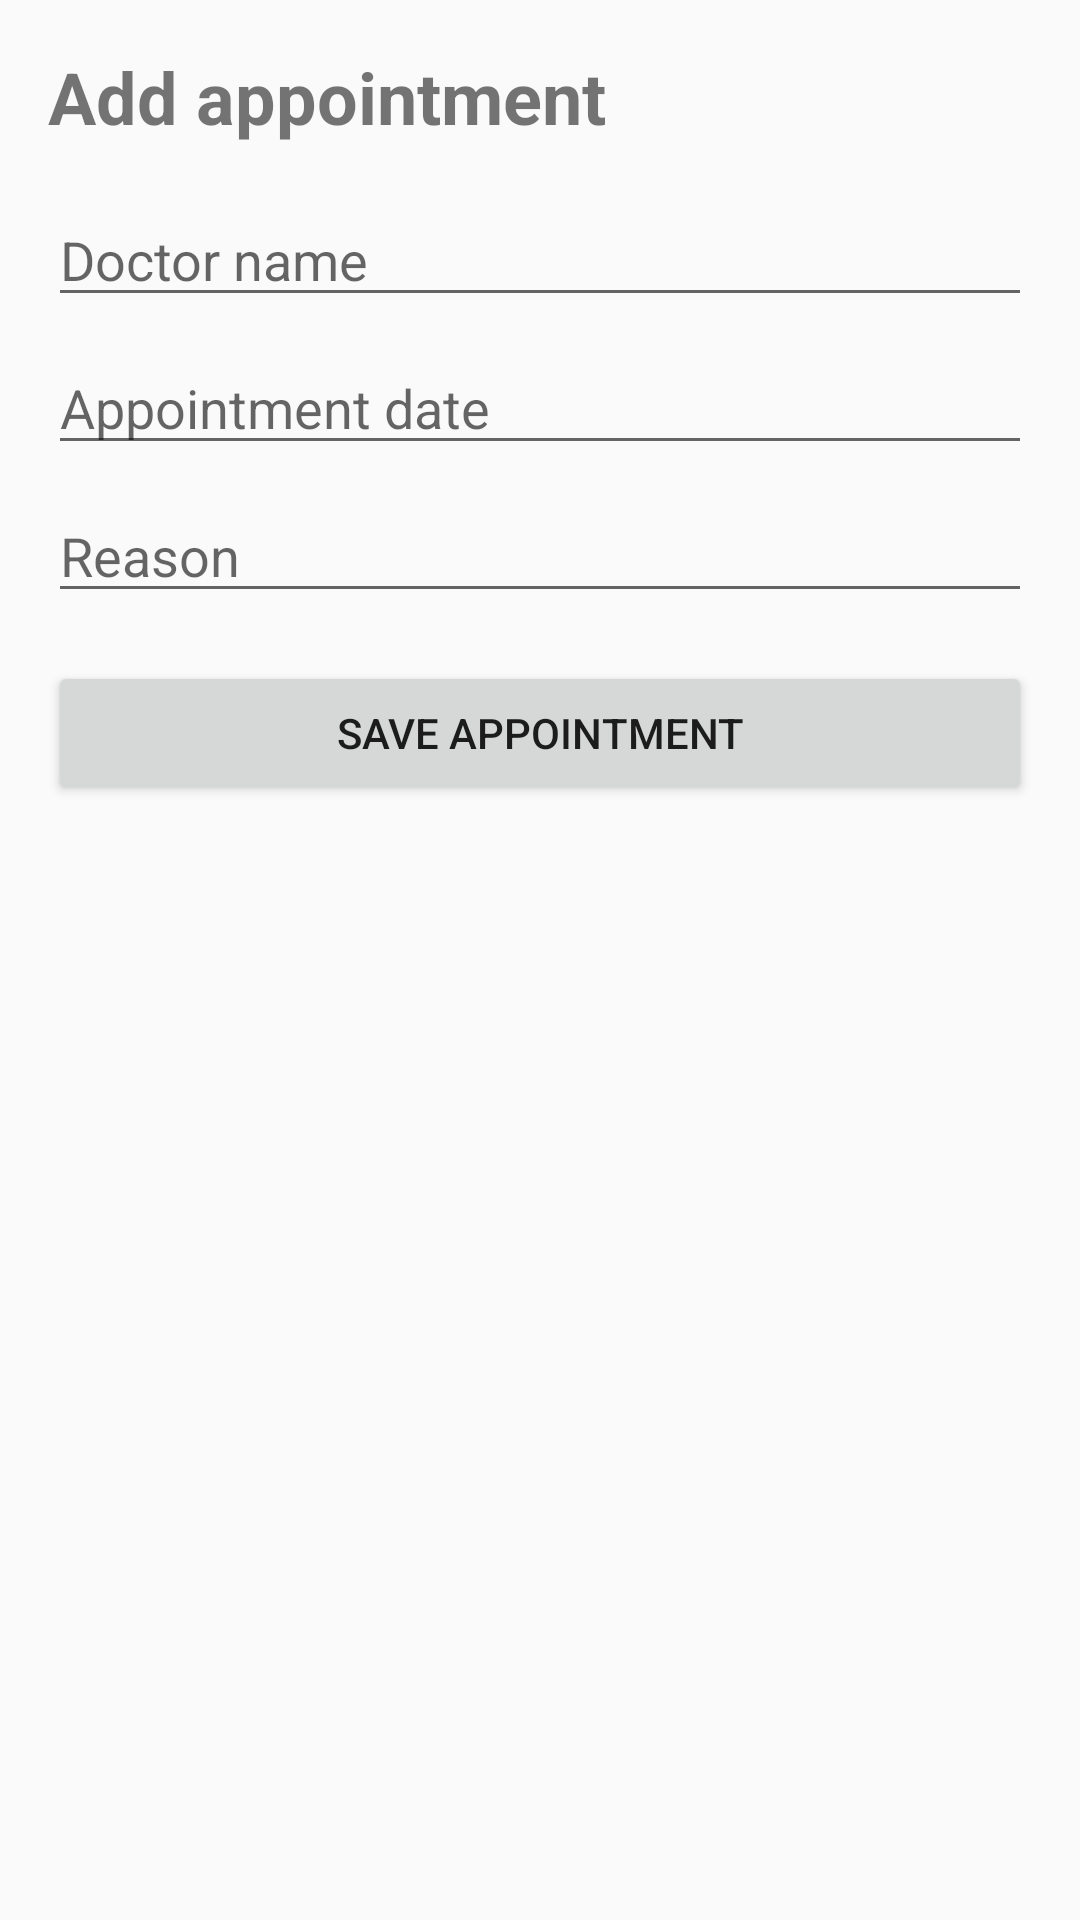

The Android layout XML behind this screen, and the referenced resources:
<!-- AndroidManifest.xml: application theme Theme.AppCompat.Light.NoActionBar -->
<!-- res/layout/activity_add_appointment.xml -->
<?xml version="1.0" encoding="utf-8"?>
<LinearLayout xmlns:android="http://schemas.android.com/apk/res/android"
    xmlns:tools="http://schemas.android.com/tools"
    android:layout_width="match_parent"
    android:layout_height="match_parent"
    android:orientation="vertical"
    android:padding="16dp"
    tools:context="com.kevin.proyectomovileskch.ui.appointment.AddAppointmentActivity">

    <TextView
        android:layout_width="wrap_content"
        android:layout_height="wrap_content"
        android:text="@string/add_appointment"
        android:textSize="24sp"
        android:textStyle="bold"
        android:layout_marginBottom="16dp" />

    <EditText
        android:id="@+id/etDoctorName"
        android:layout_width="match_parent"
        android:layout_height="wrap_content"
        android:hint="@string/hint_doctor_name"
        android:layout_marginBottom="8dp" />

    <EditText
        android:id="@+id/etDate"
        android:layout_width="match_parent"
        android:layout_height="wrap_content"
        android:hint="@string/hint_date"
        android:inputType="date"
        android:layout_marginBottom="8dp" />

    <EditText
        android:id="@+id/etReason"
        android:layout_width="match_parent"
        android:layout_height="wrap_content"
        android:hint="@string/hint_reason"
        android:layout_marginBottom="16dp" />

    <Button
        android:id="@+id/btnSave"
        android:layout_width="match_parent"
        android:layout_height="wrap_content"
        android:text="@string/save_appointment" />

</LinearLayout>
<!-- resources referenced by this layout -->
<resources>
  <string name="add_appointment">Add appointment</string>
  <string name="hint_date">Appointment date</string>
  <string name="hint_doctor_name">Doctor name</string>
  <string name="hint_reason">Reason</string>
  <string name="save_appointment">Save Appointment</string>
</resources>
